Image classification data set "Classifying-PET-Bottles" (catherinedaou/Classifying-PET-Bottles on GitHub). Class labels (6): bottle 1000 ml, bottle 1500 ml, bottle 2000 ml, bottle 250 ml, bottle 330 ml, bottle 500 ml.

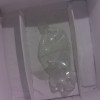
Label: bottle 1000 ml

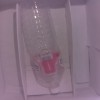
Label: bottle 1500 ml

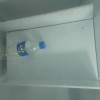
Label: bottle 500 ml

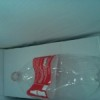
Label: bottle 1500 ml

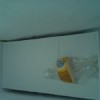
Label: bottle 330 ml

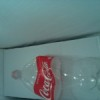
Label: bottle 1500 ml
